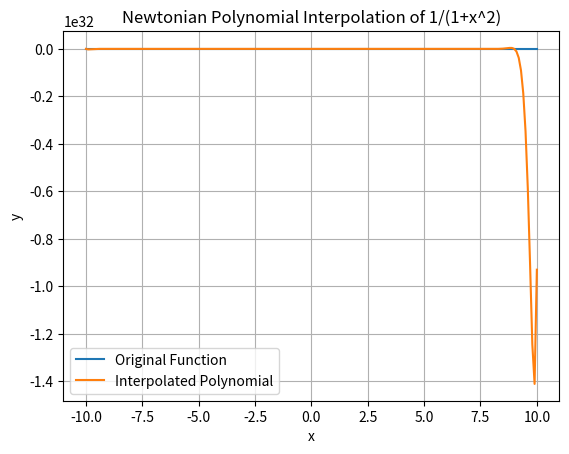

This chart was generated by the following Python code:
import numpy as np
import matplotlib.pyplot as plt

def divided_differences(x, y):
    n = len(x)
    coefficients = [y[0]]
    for j in range(1, n):
        divided_diff = (y[j] - y[j - 1]) / (x[j] - x[j - 1])
        coefficients.append(divided_diff)
        for i in range(j - 1, 0, -1):
            divided_diff = (coefficients[i] - coefficients[i - 1]) / (x[j] - x[i - 1])
            coefficients[i] = divided_diff
    return coefficients

def newton_interpolation(x, y, xi):
    coefficients = divided_differences(x, y)
    n = len(x)
    result = coefficients[n - 1]
    for i in range(n - 2, -1, -1):
        result = result * (xi - x[i]) + coefficients[i]
    return result

# Generate data points for the function 1/(1+x^2)
x = np.linspace(-10, 10, 40)
y = 1 / (1 + 25*x**2)

# Interpolation
xi = np.linspace(-10, 10, 200)  # Points to evaluate the interpolated polynomial
interpolated_values = [newton_interpolation(x, y, point) for point in xi]

# Plotting
plt.plot(x, y, label='Original Function')
plt.plot(xi, interpolated_values, label='Interpolated Polynomial')
plt.xlabel('x')
plt.ylabel('y')
plt.title('Newtonian Polynomial Interpolation of 1/(1+x^2)')
plt.legend()
plt.grid()
plt.show()
